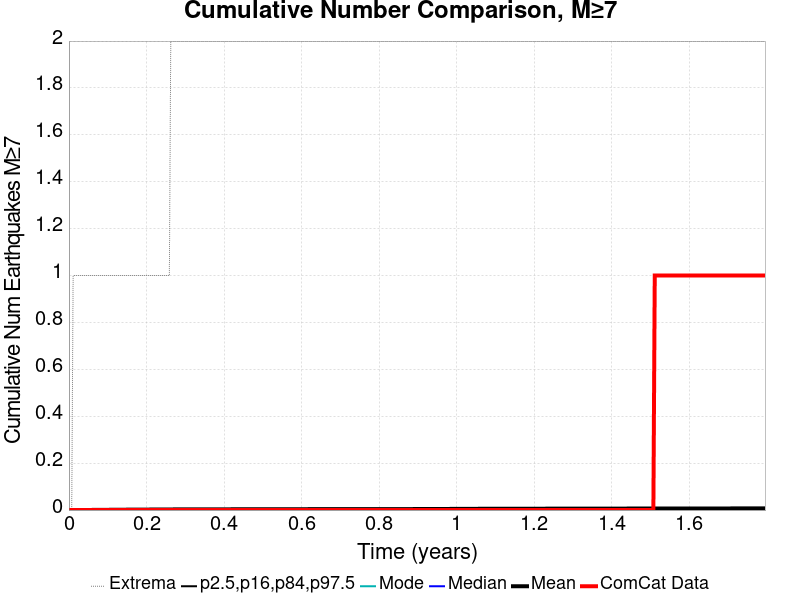

The table this chart was drawn from, first rows:
Time (years), ComCat Data, Simulation Mean, Simulation Median, Simulation Mode, Simulation Minimum, Simulation Maximum, 2.5 %-ile, 16 %-ile, 84 %-ile, 97.5 %-ile
0.0, 0.0, 0.0, 0.0, 0.0, 0.0, 0.0, 0.0, 0.0, 0.0, 0.0
0.003599, 0.0, 0.0, 0.0, 0.0, 0.0, 0.0, 0.0, 0.0, 0.0, 0.0
0.007199, 0.0, 0.0, 0.0, 0.0, 0.0, 0.0, 0.0, 0.0, 0.0, 0.0
0.0108, 0.0, 1.0E-4, 0.0, 0.0, 0.0, 1.0, 0.0, 0.0, 0.0, 0.0
0.0144, 0.0, 3.0E-4, 0.0, 0.0, 0.0, 1.0, 0.0, 0.0, 0.0, 0.0
0.018, 0.0, 3.0E-4, 0.0, 0.0, 0.0, 1.0, 0.0, 0.0, 0.0, 0.0
0.0216, 0.0, 3.0E-4, 0.0, 0.0, 0.0, 1.0, 0.0, 0.0, 0.0, 0.0
0.0252, 0.0, 3.0E-4, 0.0, 0.0, 0.0, 1.0, 0.0, 0.0, 0.0, 0.0
0.0288, 0.0, 3.0E-4, 0.0, 0.0, 0.0, 1.0, 0.0, 0.0, 0.0, 0.0
0.03239, 0.0, 3.0E-4, 0.0, 0.0, 0.0, 1.0, 0.0, 0.0, 0.0, 0.0
0.03599, 0.0, 3.0E-4, 0.0, 0.0, 0.0, 1.0, 0.0, 0.0, 0.0, 0.0
0.03959, 0.0, 4.0E-4, 0.0, 0.0, 0.0, 1.0, 0.0, 0.0, 0.0, 0.0
0.04319, 0.0, 4.0E-4, 0.0, 0.0, 0.0, 1.0, 0.0, 0.0, 0.0, 0.0
0.04679, 0.0, 4.0E-4, 0.0, 0.0, 0.0, 1.0, 0.0, 0.0, 0.0, 0.0
0.05039, 0.0, 4.0E-4, 0.0, 0.0, 0.0, 1.0, 0.0, 0.0, 0.0, 0.0
0.05399, 0.0, 4.0E-4, 0.0, 0.0, 0.0, 1.0, 0.0, 0.0, 0.0, 0.0
0.05759, 0.0, 5.0E-4, 0.0, 0.0, 0.0, 1.0, 0.0, 0.0, 0.0, 0.0
0.06119, 0.0, 6.0E-4, 0.0, 0.0, 0.0, 1.0, 0.0, 0.0, 0.0, 0.0
0.06479, 0.0, 7.0E-4, 0.0, 0.0, 0.0, 1.0, 0.0, 0.0, 0.0, 0.0
0.06839, 0.0, 7.0E-4, 0.0, 0.0, 0.0, 1.0, 0.0, 0.0, 0.0, 0.0
0.07199, 0.0, 8.0E-4, 0.0, 0.0, 0.0, 1.0, 0.0, 0.0, 0.0, 0.0
0.07559, 0.0, 8.0E-4, 0.0, 0.0, 0.0, 1.0, 0.0, 0.0, 0.0, 0.0
0.07919, 0.0, 9.0E-4, 0.0, 0.0, 0.0, 1.0, 0.0, 0.0, 0.0, 0.0
0.08279, 0.0, 9.0E-4, 0.0, 0.0, 0.0, 1.0, 0.0, 0.0, 0.0, 0.0
0.08639, 0.0, 9.0E-4, 0.0, 0.0, 0.0, 1.0, 0.0, 0.0, 0.0, 0.0
0.08998, 0.0, 9.0E-4, 0.0, 0.0, 0.0, 1.0, 0.0, 0.0, 0.0, 0.0
0.09358, 0.0, 9.0E-4, 0.0, 0.0, 0.0, 1.0, 0.0, 0.0, 0.0, 0.0
0.09718, 0.0, 9.0E-4, 0.0, 0.0, 0.0, 1.0, 0.0, 0.0, 0.0, 0.0
0.1008, 0.0, 9.0E-4, 0.0, 0.0, 0.0, 1.0, 0.0, 0.0, 0.0, 0.0
0.1044, 0.0, 0.0011, 0.0, 0.0, 0.0, 1.0, 0.0, 0.0, 0.0, 0.0
0.108, 0.0, 0.0011, 0.0, 0.0, 0.0, 1.0, 0.0, 0.0, 0.0, 0.0
0.1116, 0.0, 0.0012, 0.0, 0.0, 0.0, 1.0, 0.0, 0.0, 0.0, 0.0
0.1152, 0.0, 0.0012, 0.0, 0.0, 0.0, 1.0, 0.0, 0.0, 0.0, 0.0
0.1188, 0.0, 0.0012, 0.0, 0.0, 0.0, 1.0, 0.0, 0.0, 0.0, 0.0
0.1224, 0.0, 0.0012, 0.0, 0.0, 0.0, 1.0, 0.0, 0.0, 0.0, 0.0
0.126, 0.0, 0.0012, 0.0, 0.0, 0.0, 1.0, 0.0, 0.0, 0.0, 0.0
0.1296, 0.0, 0.0013, 0.0, 0.0, 0.0, 1.0, 0.0, 0.0, 0.0, 0.0
0.1332, 0.0, 0.0015, 0.0, 0.0, 0.0, 1.0, 0.0, 0.0, 0.0, 0.0
0.1368, 0.0, 0.0015, 0.0, 0.0, 0.0, 1.0, 0.0, 0.0, 0.0, 0.0
0.1404, 0.0, 0.0015, 0.0, 0.0, 0.0, 1.0, 0.0, 0.0, 0.0, 0.0
0.144, 0.0, 0.0015, 0.0, 0.0, 0.0, 1.0, 0.0, 0.0, 0.0, 0.0
0.1476, 0.0, 0.0016, 0.0, 0.0, 0.0, 1.0, 0.0, 0.0, 0.0, 0.0
0.1512, 0.0, 0.0016, 0.0, 0.0, 0.0, 1.0, 0.0, 0.0, 0.0, 0.0
0.1548, 0.0, 0.0016, 0.0, 0.0, 0.0, 1.0, 0.0, 0.0, 0.0, 0.0
0.1584, 0.0, 0.0016, 0.0, 0.0, 0.0, 1.0, 0.0, 0.0, 0.0, 0.0
0.162, 0.0, 0.0016, 0.0, 0.0, 0.0, 1.0, 0.0, 0.0, 0.0, 0.0
0.1656, 0.0, 0.0016, 0.0, 0.0, 0.0, 1.0, 0.0, 0.0, 0.0, 0.0
0.1692, 0.0, 0.0017, 0.0, 0.0, 0.0, 1.0, 0.0, 0.0, 0.0, 0.0
0.1728, 0.0, 0.0017, 0.0, 0.0, 0.0, 1.0, 0.0, 0.0, 0.0, 0.0
0.1764, 0.0, 0.0017, 0.0, 0.0, 0.0, 1.0, 0.0, 0.0, 0.0, 0.0
0.18, 0.0, 0.0017, 0.0, 0.0, 0.0, 1.0, 0.0, 0.0, 0.0, 0.0
0.1836, 0.0, 0.0018, 0.0, 0.0, 0.0, 1.0, 0.0, 0.0, 0.0, 0.0
0.1872, 0.0, 0.0018, 0.0, 0.0, 0.0, 1.0, 0.0, 0.0, 0.0, 0.0
0.1908, 0.0, 0.0019, 0.0, 0.0, 0.0, 1.0, 0.0, 0.0, 0.0, 0.0
0.1944, 0.0, 0.002, 0.0, 0.0, 0.0, 1.0, 0.0, 0.0, 0.0, 0.0
0.198, 0.0, 0.002, 0.0, 0.0, 0.0, 1.0, 0.0, 0.0, 0.0, 0.0
0.2016, 0.0, 0.002, 0.0, 0.0, 0.0, 1.0, 0.0, 0.0, 0.0, 0.0
0.2052, 0.0, 0.002, 0.0, 0.0, 0.0, 1.0, 0.0, 0.0, 0.0, 0.0
0.2088, 0.0, 0.0022, 0.0, 0.0, 0.0, 1.0, 0.0, 0.0, 0.0, 0.0
0.2124, 0.0, 0.0022, 0.0, 0.0, 0.0, 1.0, 0.0, 0.0, 0.0, 0.0
... 440 more rows
